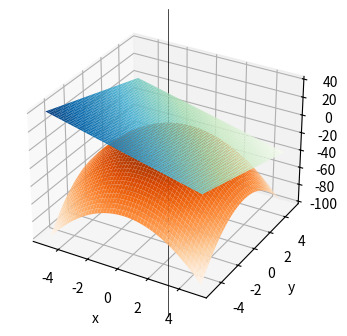

This figure's Python source:
import matplotlib.pyplot as plt
import numpy as np

def eliptic_paraboloid(x, y, a, b):
  z = -(a*x**2 + b*y**2)
  return z

def d_eliptic_paraboloid(x, y, a, b):
  z = -2*a*x - 2*b*y
  return z

x, y = np.meshgrid(np.linspace(-5, 5, 100), np.linspace(-5, 5, 100))
z = eliptic_paraboloid(x, y, 2, 2)
dz = d_eliptic_paraboloid(x, y, 2, 2)

plt.figure(figsize=(4, 4))
ax = plt.axes(projection='3d')
ax.plot_surface(x, y, z, cmap='Oranges')
ax.plot_surface(x, y, dz, cmap='GnBu')
ax.axvline(x=0, color='black', linewidth=.5)
plt.xlabel('x')
plt.ylabel('y')
plt.show()
#plt.savefig('../images/fig5_diferenc.png', format='png', transparent=True)